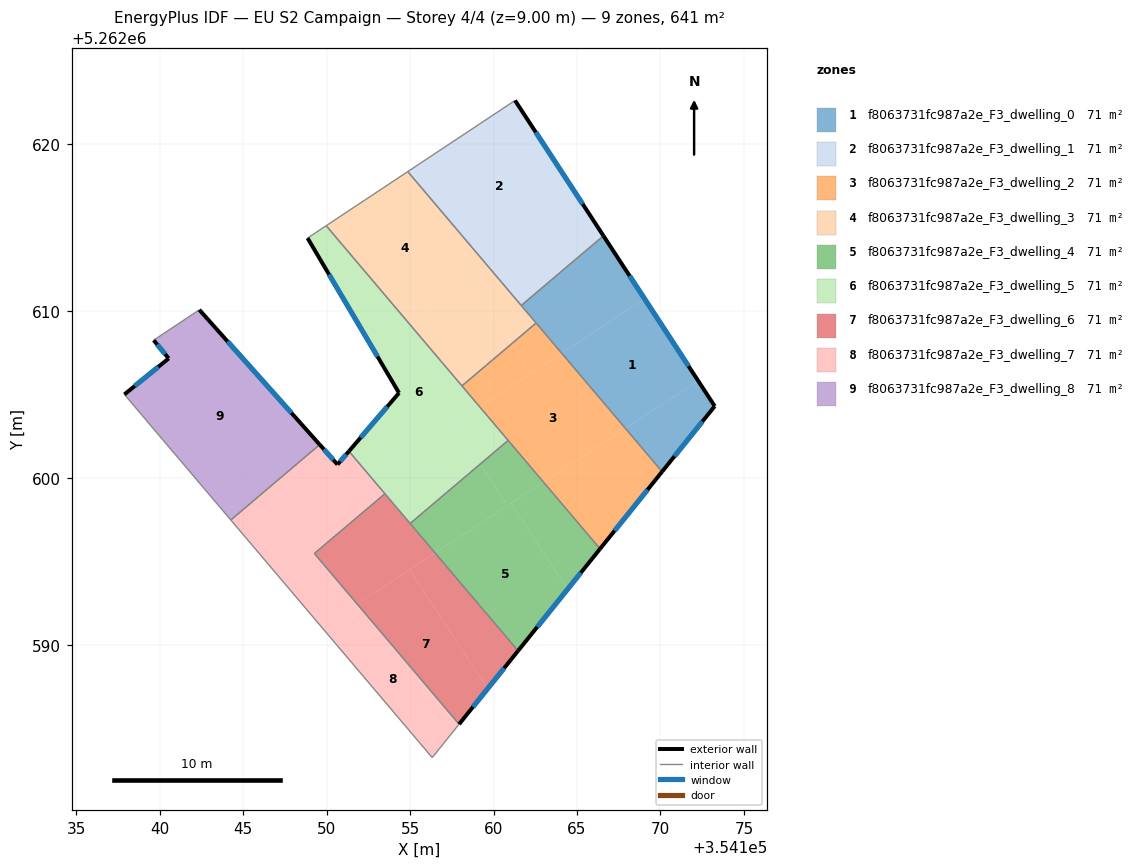
=== STOREY PLAN SPEC (per zone: floor XY polygon, exterior-wall plan segments, windows/doors) ===
zone 1: f8063731fc987a2e_F3_dwelling_0  (71.3 m²)
  floor: (354169.05, 5262610.74) (354172.26, 5262605.82) (354167.90, 5262602.97) (354164.08, 5262607.49)
  floor: (354172.26, 5262605.82) (354173.25, 5262604.31) (354170.10, 5262600.38) (354167.90, 5262602.97)
  floor: (354166.58, 5262614.51) (354169.05, 5262610.74) (354164.08, 5262607.49) (354161.66, 5262610.34)
  exterior wall: (354173.25, 5262604.31) – (354166.58, 5262614.51)  [12.2 m]
    window: (354171.68, 5262606.70) – (354168.15, 5262612.11)  [10.3 m²]
  exterior wall: (354170.10, 5262600.38) – (354173.25, 5262604.31)  [5.0 m]
    window: (354170.84, 5262601.31) – (354172.51, 5262603.39)  [4.2 m²]
  interior walls: 3
zone 2: f8063731fc987a2e_F3_dwelling_1  (71.2 m²)
  floor: (354161.29, 5262622.62) (354165.47, 5262616.22) (354159.81, 5262612.52) (354155.86, 5262617.19) (354155.02, 5262618.46)
  floor: (354165.47, 5262616.22) (354166.58, 5262614.51) (354161.66, 5262610.34) (354159.81, 5262612.52)
  floor: (354155.02, 5262618.46) (354155.86, 5262617.19) (354154.86, 5262618.36)
  exterior wall: (354166.58, 5262614.51) – (354161.29, 5262622.62)  [9.7 m]
    window: (354165.34, 5262616.41) – (354162.53, 5262620.72)  [8.2 m²]
  interior walls: 3
zone 3: f8063731fc987a2e_F3_dwelling_2  (71.2 m²)
  floor: (354164.08, 5262607.49) (354167.90, 5262602.97) (354162.99, 5262599.76) (354159.17, 5262604.27)
  floor: (354161.07, 5262608.03) (354162.22, 5262606.27) (354159.17, 5262604.27) (354158.11, 5262605.52)
  floor: (354162.55, 5262609.29) (354164.08, 5262607.49) (354162.22, 5262606.27) (354161.07, 5262608.03)
  floor: (354167.90, 5262602.97) (354170.10, 5262600.38) (354166.38, 5262595.76) (354162.99, 5262599.76)
  exterior wall: (354166.38, 5262595.76) – (354170.10, 5262600.38)  [5.9 m]
    window: (354167.25, 5262596.85) – (354169.22, 5262599.30)  [5.0 m²]
  interior walls: 4
zone 4: f8063731fc987a2e_F3_dwelling_3  (71.2 m²)
  floor: (354155.86, 5262617.19) (354159.18, 5262612.11) (354154.90, 5262609.31) (354149.97, 5262615.12) (354154.86, 5262618.36)
  floor: (354158.64, 5262611.75) (354161.07, 5262608.03) (354158.11, 5262605.52) (354154.90, 5262609.31)
  floor: (354159.81, 5262612.52) (354162.55, 5262609.29) (354161.07, 5262608.03) (354158.64, 5262611.75)
  floor: (354155.86, 5262617.19) (354159.81, 5262612.52) (354159.18, 5262612.11)
  interior walls: 5
zone 5: f8063731fc987a2e_F3_dwelling_4  (71.3 m²)
  floor: (354161.05, 5262598.50) (354164.43, 5262593.33) (354161.47, 5262589.65) (354156.50, 5262595.52)
  floor: (354162.99, 5262599.76) (354166.38, 5262595.76) (354164.43, 5262593.33) (354161.05, 5262598.50)
  floor: (354160.88, 5262602.26) (354162.99, 5262599.76) (354160.83, 5262598.35) (354159.20, 5262600.84)
  floor: (354159.20, 5262600.84) (354160.83, 5262598.35) (354156.50, 5262595.52) (354155.00, 5262597.28)
  exterior wall: (354161.47, 5262589.65) – (354166.38, 5262595.76)  [7.8 m]
    window: (354162.62, 5262591.09) – (354165.23, 5262594.33)  [6.6 m²]
  interior walls: 3
zone 6: f8063731fc987a2e_F3_dwelling_5  (71.2 m²)
  floor: (354154.90, 5262609.31) (354159.17, 5262604.27) (354154.44, 5262601.18) (354152.94, 5262603.47) (354154.34, 5262605.10) (354152.70, 5262607.87)
  floor: (354157.61, 5262603.26) (354159.20, 5262600.84) (354155.00, 5262597.28) (354152.67, 5262600.03)
  floor: (354152.94, 5262603.47) (354154.44, 5262601.18) (354152.67, 5262600.03) (354151.34, 5262601.61)
  floor: (354159.17, 5262604.27) (354160.88, 5262602.26) (354159.20, 5262600.84) (354157.61, 5262603.26)
  floor: (354149.98, 5262615.12) (354154.90, 5262609.31) (354152.70, 5262607.87) (354148.86, 5262614.38)
  exterior wall: (354154.34, 5262605.10) – (354151.34, 5262601.61)  [4.6 m]
    window: (354153.63, 5262604.28) – (354152.04, 5262602.43)  [3.9 m²]
  exterior wall: (354148.86, 5262614.38) – (354154.34, 5262605.10)  [10.8 m]
    window: (354150.15, 5262612.20) – (354153.05, 5262607.28)  [9.1 m²]
  interior walls: 6
zone 7: f8063731fc987a2e_F3_dwelling_6  (71.3 m²)
  floor: (354154.97, 5262594.52) (354159.64, 5262587.37) (354157.94, 5262585.26) (354151.83, 5262592.46)
  floor: (354156.50, 5262595.52) (354161.47, 5262589.65) (354159.64, 5262587.37) (354154.97, 5262594.52)
  floor: (354153.49, 5262599.06) (354156.50, 5262595.52) (354151.83, 5262592.46) (354149.27, 5262595.48)
  exterior wall: (354157.94, 5262585.26) – (354161.47, 5262589.65)  [5.6 m]
    window: (354158.77, 5262586.29) – (354160.64, 5262588.62)  [4.8 m²]
  interior walls: 4
zone 8: f8063731fc987a2e_F3_dwelling_7  (71.2 m²)
  floor: (354152.67, 5262600.03) (354153.49, 5262599.06) (354149.27, 5262595.48) (354151.83, 5262592.46) (354149.70, 5262591.07) (354145.88, 5262595.58)
  floor: (354151.34, 5262601.61) (354152.67, 5262600.03) (354145.88, 5262595.58) (354144.26, 5262597.49) (354149.59, 5262602.00) (354150.65, 5262600.81)
  floor: (354151.83, 5262592.46) (354157.94, 5262585.26) (354156.33, 5262583.25) (354149.70, 5262591.07)
  exterior wall: (354150.65, 5262600.81) – (354149.59, 5262602.00)  [1.6 m]
    window: (354150.40, 5262601.09) – (354149.84, 5262601.72)  [1.3 m²]
  exterior wall: (354151.34, 5262601.61) – (354150.65, 5262600.81)  [1.0 m]
    window: (354151.18, 5262601.42) – (354150.81, 5262601.00)  [0.9 m²]
  interior walls: 6
zone 9: f8063731fc987a2e_F3_dwelling_8  (71.3 m²)
  floor: (354142.38, 5262610.08) (354149.59, 5262602.00) (354144.26, 5262597.49) (354137.89, 5262605.01) (354140.54, 5262607.17) (354139.64, 5262608.26)
  exterior wall: (354139.64, 5262608.26) – (354140.54, 5262607.17)  [1.4 m]
    window: (354139.85, 5262608.00) – (354140.33, 5262607.42)  [1.2 m²]
  exterior wall: (354149.59, 5262602.00) – (354142.38, 5262610.08)  [10.8 m]
    window: (354147.89, 5262603.90) – (354144.07, 5262608.18)  [9.1 m²]
  exterior wall: (354140.54, 5262607.17) – (354137.89, 5262605.01)  [3.4 m]
    window: (354139.92, 5262606.66) – (354138.51, 5262605.52)  [2.9 m²]
  interior walls: 3

=== DERIVED (storey summary) ===
Building: EU S2 Campaign
Storey: 4 of 4  (floor level z = 9.00 m)
Storey gross floor area: 641.3 m²
Zones on this storey: 9
  - f8063731fc987a2e_F3_dwelling_0: floor 71.3 m²; exterior wall 17.2 m (51.7 m²); 2 window(s) 14.5 m²; WWR 28.1%
  - f8063731fc987a2e_F3_dwelling_1: floor 71.2 m²; exterior wall 9.7 m (29.1 m²); 1 window(s) 8.2 m²; WWR 28.1%
  - f8063731fc987a2e_F3_dwelling_2: floor 71.2 m²; exterior wall 5.9 m (17.8 m²); 1 window(s) 5.0 m²; WWR 28.1%
  - f8063731fc987a2e_F3_dwelling_3: floor 71.2 m²
  - f8063731fc987a2e_F3_dwelling_4: floor 71.3 m²; exterior wall 7.8 m (23.5 m²); 1 window(s) 6.6 m²; WWR 28.1%
  - f8063731fc987a2e_F3_dwelling_5: floor 71.2 m²; exterior wall 15.4 m (46.1 m²); 2 window(s) 13.0 m²; WWR 28.1%
  - f8063731fc987a2e_F3_dwelling_6: floor 71.3 m²; exterior wall 5.6 m (16.9 m²); 1 window(s) 4.8 m²; WWR 28.1%
  - f8063731fc987a2e_F3_dwelling_7: floor 71.2 m²; exterior wall 2.6 m (7.9 m²); 2 window(s) 2.2 m²; WWR 28.1%
  - f8063731fc987a2e_F3_dwelling_8: floor 71.3 m²; exterior wall 15.7 m (47.0 m²); 3 window(s) 13.2 m²; WWR 28.1%
Zone adjacency (shared interzone walls):
  - f8063731fc987a2e_F3_dwelling_0 ↔ f8063731fc987a2e_F3_dwelling_1
  - f8063731fc987a2e_F3_dwelling_0 ↔ f8063731fc987a2e_F3_dwelling_2
  - f8063731fc987a2e_F3_dwelling_0 ↔ f8063731fc987a2e_F3_dwelling_3
  - f8063731fc987a2e_F3_dwelling_1 ↔ f8063731fc987a2e_F3_dwelling_3
  - f8063731fc987a2e_F3_dwelling_2 ↔ f8063731fc987a2e_F3_dwelling_3
  - f8063731fc987a2e_F3_dwelling_2 ↔ f8063731fc987a2e_F3_dwelling_4
  - f8063731fc987a2e_F3_dwelling_2 ↔ f8063731fc987a2e_F3_dwelling_5
  - f8063731fc987a2e_F3_dwelling_3 ↔ f8063731fc987a2e_F3_dwelling_5
  - f8063731fc987a2e_F3_dwelling_4 ↔ f8063731fc987a2e_F3_dwelling_5
  - f8063731fc987a2e_F3_dwelling_4 ↔ f8063731fc987a2e_F3_dwelling_6
  - f8063731fc987a2e_F3_dwelling_5 ↔ f8063731fc987a2e_F3_dwelling_6
  - f8063731fc987a2e_F3_dwelling_5 ↔ f8063731fc987a2e_F3_dwelling_7
  - f8063731fc987a2e_F3_dwelling_6 ↔ f8063731fc987a2e_F3_dwelling_7
  - f8063731fc987a2e_F3_dwelling_7 ↔ f8063731fc987a2e_F3_dwelling_8